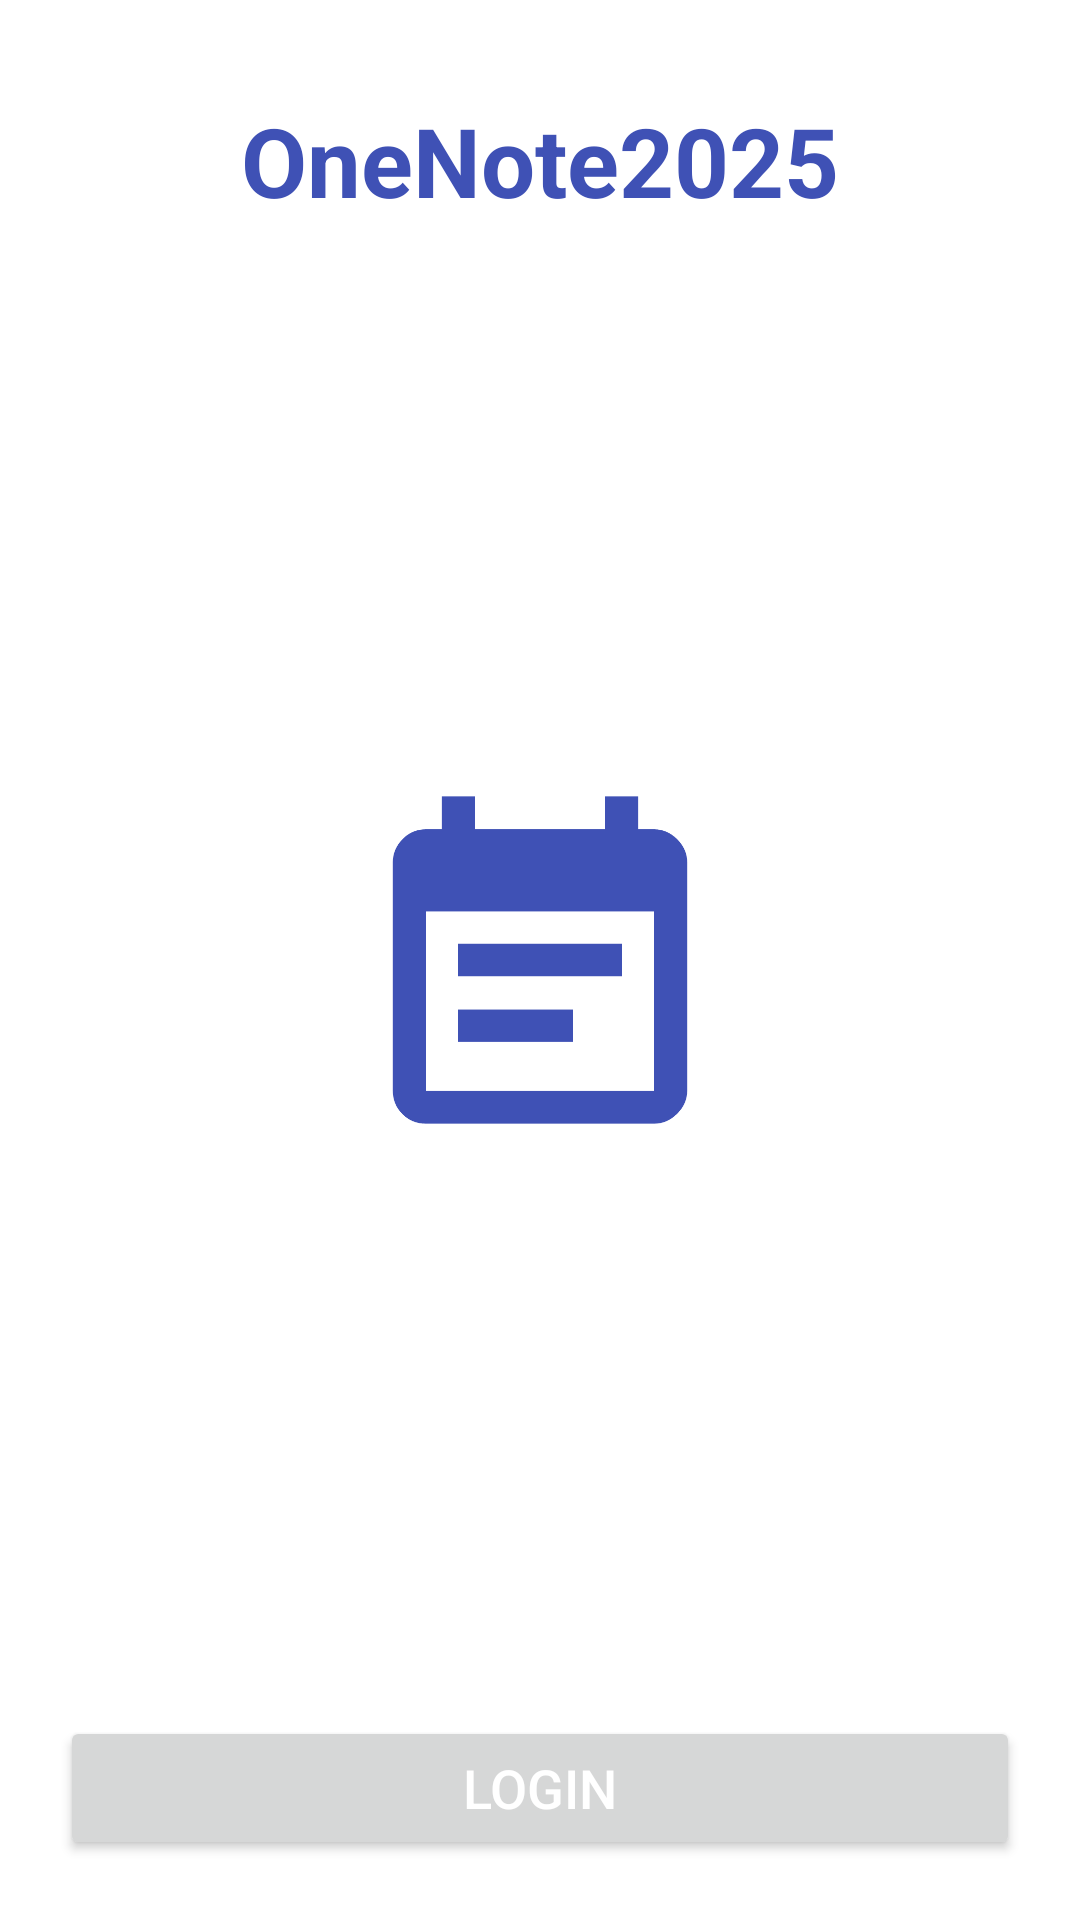

The Android layout XML behind this screen, and the referenced resources:
<!-- AndroidManifest.xml: application theme Theme.OneNote2025 -->
<!-- res/layout/activity_main.xml -->
<?xml version="1.0" encoding="utf-8"?>
<FrameLayout
    xmlns:android="http://schemas.android.com/apk/res/android"
    xmlns:tools="http://schemas.android.com/tools"
    android:layout_width="match_parent"
    android:layout_height="match_parent"
    android:background="@color/white"
    tools:context=".MainActivity">

    <ImageView
        android:id="@+id/icon"
        android:layout_width="wrap_content"
        android:layout_height="wrap_content"
        style="@style/Icon"/>

    <TextView
        android:layout_width="wrap_content"
        android:layout_height="wrap_content"
        android:layout_gravity="top|center"
        android:layout_marginTop="32dp"
        style="@style/Title"
        android:text="@string/app_name"/>

    <Button
        android:id="@+id/login"
        android:layout_width="match_parent"
        android:layout_height="wrap_content"
        android:layout_gravity="bottom"
        style="@style/Button"/>

</FrameLayout>
<!-- resources referenced by this layout -->
<resources>
  <color name="white">#FFFFFFFF</color>
  <string name="app_name">OneNote2025</string>
  <style name="Button">
          <item name="android:layout_margin">20dp</item>
          <item name="android:text">@string/login</item>
          <item name="android:textColor">@color/white</item>
          <item name="android:textSize">18sp</item>
      </style>
  <style name="Icon">
          <item name="android:src">@drawable/ic_event_note</item>
          <item name="android:layout_gravity">center</item>
      </style>
  <style name="Title">
          <item name="android:textSize">32sp</item>
          <item name="android:textColor">@color/blue</item>
          <item name="android:textStyle">bold</item>
      </style>
  <style name="Theme.OneNote2025" parent="Base.Theme.OneNote2025" />
  <string name="login">Login</string>
  <!-- drawable ic_event_note: png bitmap (drawable-hdpi, 2793 bytes) -->
  <color name="blue">#3F51B5</color>
  <style name="Base.Theme.OneNote2025" parent="Theme.Material3.DayNight.NoActionBar">
          
          <item name="colorPrimary">@color/blue</item>
      </style>
</resources>
